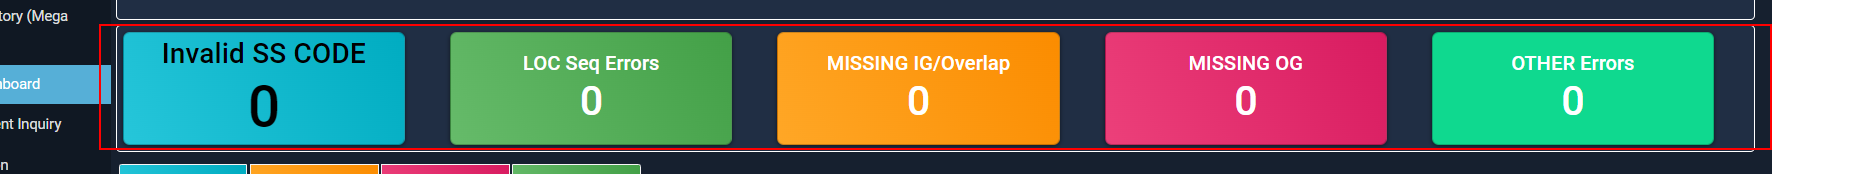
Workflow: GetErrorCountPerPool

Step 1: get-text from the element
